Run: headless pygame with SDL's dummy video driver; simulated clock (each Clock.tick advances the game by its frame time, no real sleeping); random seed 0; keys injected as events and as key.get_pressed() state; no mouse input.
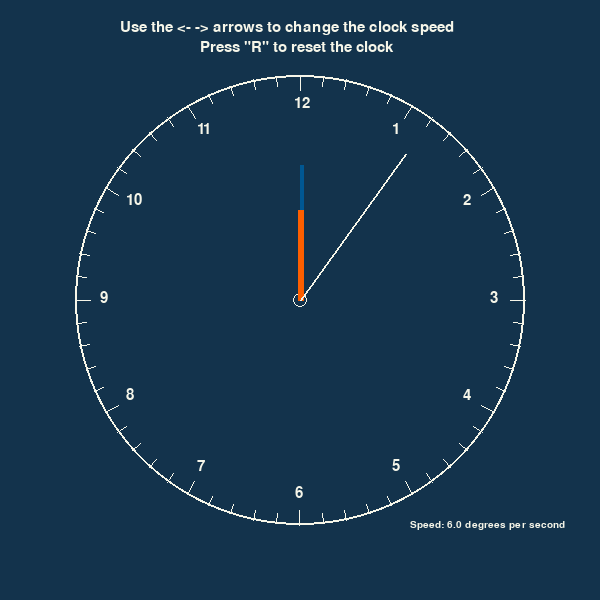
Frame 1 of 4 · flips 1–60 · no input
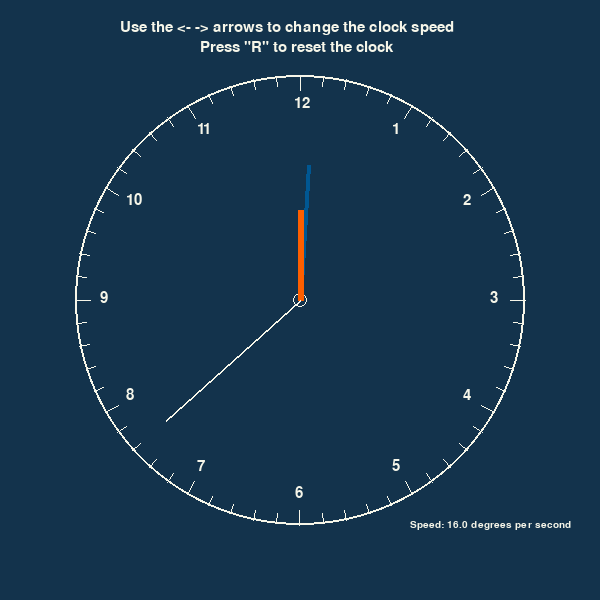
Frame 2 of 4 · flips 61–180 · tapped SPACE, RETURN · held RIGHT (→), D
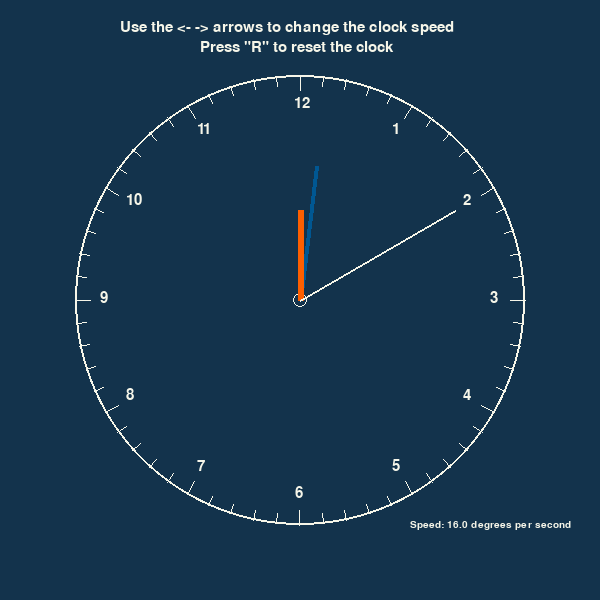
Frame 3 of 4 · flips 181–300 · held DOWN (↓), S
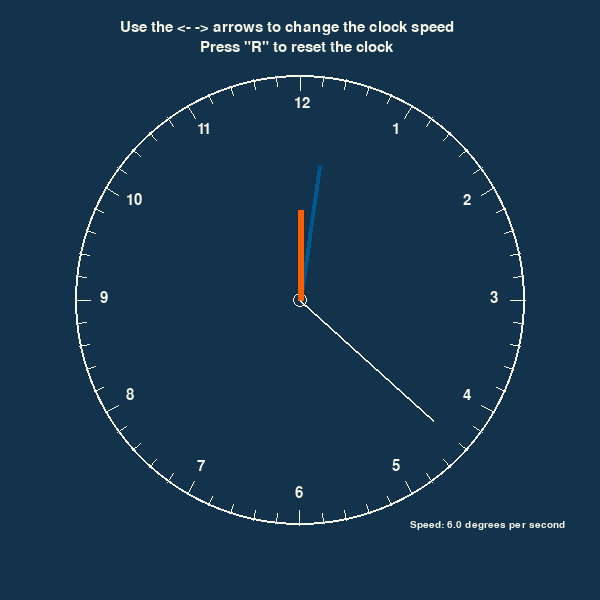
Frame 4 of 4 · flips 301–420 · held LEFT (←), A, UP (↑), W

The pygame program that drew these frames:

import pygame
import math
import time
import sys

# Set window size and create it
width, height = 600, 600
screen = pygame.display.set_mode((width, height))  # initialize a window for display
pygame.display.set_caption('Analog Clock')  # set the current window caption

# Initialize pygame
pygame.init()  # initialize all imported pygame modules

# Colors
grey = (19, 51, 76)
orange = (253, 95, 0)
blue = (0, 87, 146)
white = (246, 246, 233)

# Clock face settings
center_x = int(width / 2)  # clock face center coordinate
center_y = int(height / 2)
radius = 225

# Clock hands length
hour_length = int(radius * 0.4)
minute_length = int(radius * 0.6)
second_length = int(radius * 0.8)

# Font settings
font = pygame.font.SysFont('Arial', int(radius * 0.1))  # hour marks font
font_speed = pygame.font.SysFont('Arial', int(radius * 0.07))  # display fonts
font_text = pygame.font.SysFont('Arial', int(radius * 0.1))


# Define hour marks

# returns x coordinate of hour marks
def x_coord(length, angle):  # length from center to the clock numbers
    return center_x + length * math.cos(angle * math.pi / 180)  # (to radians)


# returns y coordinate of hour marks
def y_coord(length, angle):
    return center_y - length * math.sin(angle * math.pi / 180)


# Angle and animation speed
angle = 0  # top of the clock
clock_speed = 6 * 0.1  # 6 degrees per second, * 0.1 , because time.sleep(0.1) for smooth animation

# Clock main loop
while True:
    for event in pygame.event.get():  # pygame.event.get() - gets events from the queue
        if event.type == pygame.QUIT:  # when the x is pressed
            pygame.quit()  # deactivates Python library
            sys.exit()  # terminates the program
        if event.type == pygame.KEYDOWN:  # when the keyboard buttons are pressed
            if event.key == pygame.K_RIGHT:  # ->
                clock_speed += 1  # increase the clock speed
            if event.key == pygame.K_LEFT:  # <-
                clock_speed -= 1
            if event.key == pygame.K_r:  # "R" resets the clock to 00:00 and speed to 6 degrees per second
                angle = 0
                clock_speed = 6 * 0.1

    # Fill the background color
    screen.fill(grey)

    # Draw clock face
    pygame.draw.circle(screen, white, (center_x, center_y), radius, 2)  # surface, color, center, radius, width
    pygame.draw.circle(screen, white, (center_x, center_y), 7, 1)  # small circle in the moddle

    # Draw hour marks
    a = 60  # initial angle
    for i in range(1, 13):  # 13 not included
        number = font.render(str(i), True, white)  # text, antialias, color
        screen.blit(number, (
        x_coord(radius - 30, a) - 5, y_coord(radius - 30, a) - 9))  # draw hour marks   blit(source, dest())
        a = a - 30  # distance between hour marks in degrees

    # Create clock face
    a = 90
    for i in range(60):
        x1 = x_coord(radius, a)  # start of the line
        y1 = y_coord(radius, a)
        if a % 30 == 0:  # draw longer lines for each hour
            x2 = x_coord(radius - 15, a)  # end of the line(line's height)
            y2 = y_coord(radius - 15, a)
        else:
            x2 = x_coord(radius - 10, a)
            y2 = y_coord(radius - 10, a)
        pygame.draw.line(screen, white, [x1, y1], [x2, y2])
        a += 6  # 360 /60 - 6  lines for ach second

    # Update clock hands
    angle += clock_speed
    hour_x = center_x + hour_length * math.sin(angle * math.pi / 180 / 3600)  # x = x0 + r * cos(a)
    hour_y = center_y - hour_length * math.cos(angle * math.pi / 180 / 3600)  # 3600 seconds in 1 hour
    minute_x = center_x + minute_length * math.sin(angle * math.pi / 180 / 60)  # 60 seconds in 1 minute
    minute_y = center_y - minute_length * math.cos(angle * math.pi / 180 / 60)
    second_x = center_x + second_length * math.sin(angle * math.pi / 180)
    second_y = center_y - second_length * math.cos(angle * math.pi / 180)

    # Draw clock hands
    pygame.draw.line(screen, blue, (center_x, center_y), (minute_x, minute_y),
                     4)  # surface, color, start_pos, end_pos, width
    pygame.draw.line(screen, orange, (center_x, center_y), (hour_x, hour_y), 6)
    pygame.draw.line(screen, white, (center_x, center_y), (second_x, second_y), 2)

    # for text on the screen
    c = round(clock_speed * 10, 0)
    speed_text = font_speed.render('Speed: ' + str(c) + ' degrees per second', True,
                                   white)  # clock speed   render(text, antialias, color)
    text_text = font_text.render('Use the <- -> arrows to change the clock speed', True, white)  # text
    screen.blit(speed_text, (width - 190, 520))  # draws text    blit(source, dest())
    r_text = font_text.render('Press "R" to reset the clock', True, white)
    screen.blit(r_text, (width - 400, 40))
    screen.blit(text_text, (width - 480, 20))

    # Update the screen
    pygame.display.update()
    # Pause for a while
    time.sleep(0.1)
